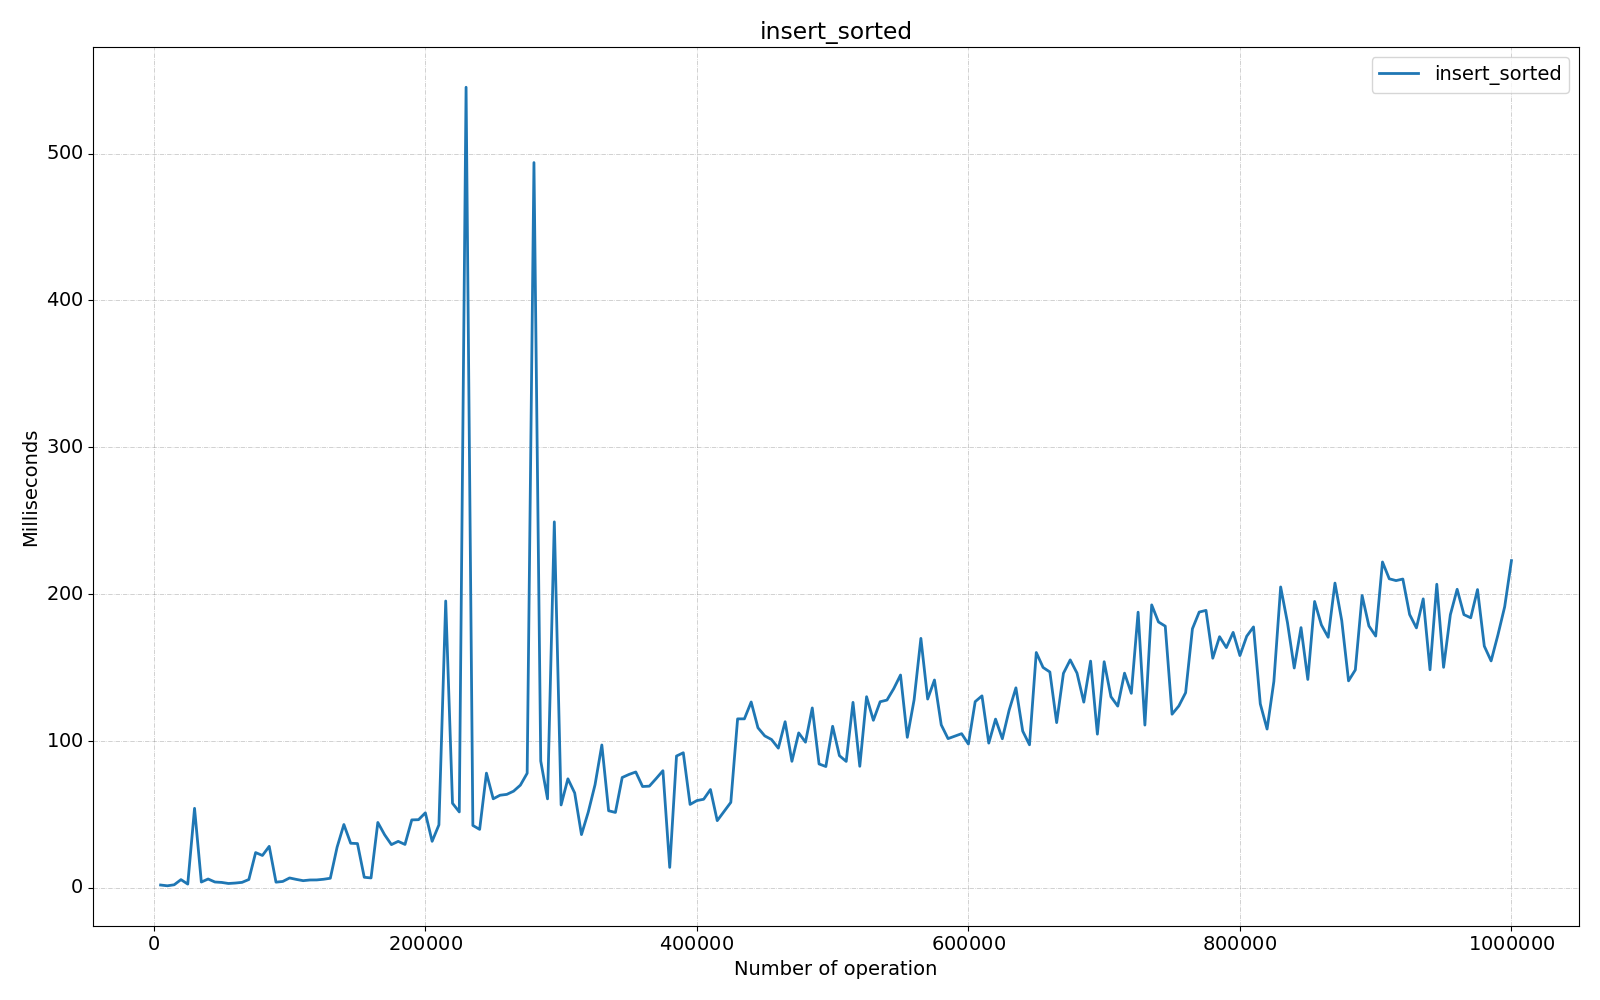

The file beside this chart, header and first rows:
Benchmark, Mode, Threads, Samples, Score, Score Error (99.9%), Unit, Param: size
com.fiit.dsa.tree.test.SplayTreeTest.ins…, ss, 1, 1, 1.939, NaN, ms/op, 5000
com.fiit.dsa.tree.test.SplayTreeTest.ins…, ss, 1, 1, 1.409, NaN, ms/op, 10000
com.fiit.dsa.tree.test.SplayTreeTest.ins…, ss, 1, 1, 2.099, NaN, ms/op, 15000
com.fiit.dsa.tree.test.SplayTreeTest.ins…, ss, 1, 1, 5.611, NaN, ms/op, 20000
com.fiit.dsa.tree.test.SplayTreeTest.ins…, ss, 1, 1, 2.564, NaN, ms/op, 25000
com.fiit.dsa.tree.test.SplayTreeTest.ins…, ss, 1, 1, 54.16, NaN, ms/op, 30000
com.fiit.dsa.tree.test.SplayTreeTest.ins…, ss, 1, 1, 3.962, NaN, ms/op, 35000
com.fiit.dsa.tree.test.SplayTreeTest.ins…, ss, 1, 1, 6.034, NaN, ms/op, 40000
com.fiit.dsa.tree.test.SplayTreeTest.ins…, ss, 1, 1, 3.992, NaN, ms/op, 45000
com.fiit.dsa.tree.test.SplayTreeTest.ins…, ss, 1, 1, 3.702, NaN, ms/op, 50000
com.fiit.dsa.tree.test.SplayTreeTest.ins…, ss, 1, 1, 2.979, NaN, ms/op, 55000
com.fiit.dsa.tree.test.SplayTreeTest.ins…, ss, 1, 1, 3.28, NaN, ms/op, 60000
com.fiit.dsa.tree.test.SplayTreeTest.ins…, ss, 1, 1, 3.752, NaN, ms/op, 65000
com.fiit.dsa.tree.test.SplayTreeTest.ins…, ss, 1, 1, 5.701, NaN, ms/op, 70000
com.fiit.dsa.tree.test.SplayTreeTest.ins…, ss, 1, 1, 24.03, NaN, ms/op, 75000
com.fiit.dsa.tree.test.SplayTreeTest.ins…, ss, 1, 1, 22.06, NaN, ms/op, 80000
com.fiit.dsa.tree.test.SplayTreeTest.ins…, ss, 1, 1, 28.27, NaN, ms/op, 85000
com.fiit.dsa.tree.test.SplayTreeTest.ins…, ss, 1, 1, 3.878, NaN, ms/op, 90000
com.fiit.dsa.tree.test.SplayTreeTest.ins…, ss, 1, 1, 4.375, NaN, ms/op, 95000
com.fiit.dsa.tree.test.SplayTreeTest.ins…, ss, 1, 1, 6.75, NaN, ms/op, 100000
com.fiit.dsa.tree.test.SplayTreeTest.ins…, ss, 1, 1, 5.757, NaN, ms/op, 105000
com.fiit.dsa.tree.test.SplayTreeTest.ins…, ss, 1, 1, 4.899, NaN, ms/op, 110000
com.fiit.dsa.tree.test.SplayTreeTest.ins…, ss, 1, 1, 5.366, NaN, ms/op, 115000
com.fiit.dsa.tree.test.SplayTreeTest.ins…, ss, 1, 1, 5.406, NaN, ms/op, 120000
com.fiit.dsa.tree.test.SplayTreeTest.ins…, ss, 1, 1, 5.852, NaN, ms/op, 125000
com.fiit.dsa.tree.test.SplayTreeTest.ins…, ss, 1, 1, 6.554, NaN, ms/op, 130000
com.fiit.dsa.tree.test.SplayTreeTest.ins…, ss, 1, 1, 27.7, NaN, ms/op, 135000
com.fiit.dsa.tree.test.SplayTreeTest.ins…, ss, 1, 1, 43.13, NaN, ms/op, 140000
com.fiit.dsa.tree.test.SplayTreeTest.ins…, ss, 1, 1, 30.38, NaN, ms/op, 145000
com.fiit.dsa.tree.test.SplayTreeTest.ins…, ss, 1, 1, 30.18, NaN, ms/op, 150000
com.fiit.dsa.tree.test.SplayTreeTest.ins…, ss, 1, 1, 7.222, NaN, ms/op, 155000
com.fiit.dsa.tree.test.SplayTreeTest.ins…, ss, 1, 1, 6.75, NaN, ms/op, 160000
com.fiit.dsa.tree.test.SplayTreeTest.ins…, ss, 1, 1, 44.53, NaN, ms/op, 165000
com.fiit.dsa.tree.test.SplayTreeTest.ins…, ss, 1, 1, 36.16, NaN, ms/op, 170000
com.fiit.dsa.tree.test.SplayTreeTest.ins…, ss, 1, 1, 29.45, NaN, ms/op, 175000
com.fiit.dsa.tree.test.SplayTreeTest.ins…, ss, 1, 1, 31.67, NaN, ms/op, 180000
com.fiit.dsa.tree.test.SplayTreeTest.ins…, ss, 1, 1, 29.58, NaN, ms/op, 185000
com.fiit.dsa.tree.test.SplayTreeTest.ins…, ss, 1, 1, 46.29, NaN, ms/op, 190000
com.fiit.dsa.tree.test.SplayTreeTest.ins…, ss, 1, 1, 46.44, NaN, ms/op, 195000
com.fiit.dsa.tree.test.SplayTreeTest.ins…, ss, 1, 1, 51.1, NaN, ms/op, 200000
com.fiit.dsa.tree.test.SplayTreeTest.ins…, ss, 1, 1, 31.71, NaN, ms/op, 205000
com.fiit.dsa.tree.test.SplayTreeTest.ins…, ss, 1, 1, 42.88, NaN, ms/op, 210000
com.fiit.dsa.tree.test.SplayTreeTest.ins…, ss, 1, 1, 195.4, NaN, ms/op, 215000
com.fiit.dsa.tree.test.SplayTreeTest.ins…, ss, 1, 1, 57.62, NaN, ms/op, 220000
com.fiit.dsa.tree.test.SplayTreeTest.ins…, ss, 1, 1, 51.72, NaN, ms/op, 225000
com.fiit.dsa.tree.test.SplayTreeTest.ins…, ss, 1, 1, 545.2, NaN, ms/op, 230000
com.fiit.dsa.tree.test.SplayTreeTest.ins…, ss, 1, 1, 42.5, NaN, ms/op, 235000
com.fiit.dsa.tree.test.SplayTreeTest.ins…, ss, 1, 1, 39.83, NaN, ms/op, 240000
com.fiit.dsa.tree.test.SplayTreeTest.ins…, ss, 1, 1, 78.14, NaN, ms/op, 245000
com.fiit.dsa.tree.test.SplayTreeTest.ins…, ss, 1, 1, 60.65, NaN, ms/op, 250000
com.fiit.dsa.tree.test.SplayTreeTest.ins…, ss, 1, 1, 63.08, NaN, ms/op, 255000
com.fiit.dsa.tree.test.SplayTreeTest.ins…, ss, 1, 1, 63.66, NaN, ms/op, 260000
com.fiit.dsa.tree.test.SplayTreeTest.ins…, ss, 1, 1, 65.85, NaN, ms/op, 265000
com.fiit.dsa.tree.test.SplayTreeTest.ins…, ss, 1, 1, 69.96, NaN, ms/op, 270000
com.fiit.dsa.tree.test.SplayTreeTest.ins…, ss, 1, 1, 78.06, NaN, ms/op, 275000
com.fiit.dsa.tree.test.SplayTreeTest.ins…, ss, 1, 1, 493.9, NaN, ms/op, 280000
com.fiit.dsa.tree.test.SplayTreeTest.ins…, ss, 1, 1, 86.37, NaN, ms/op, 285000
com.fiit.dsa.tree.test.SplayTreeTest.ins…, ss, 1, 1, 60.61, NaN, ms/op, 290000
com.fiit.dsa.tree.test.SplayTreeTest.ins…, ss, 1, 1, 249.2, NaN, ms/op, 295000
com.fiit.dsa.tree.test.SplayTreeTest.ins…, ss, 1, 1, 56.45, NaN, ms/op, 300000
... 140 more rows
